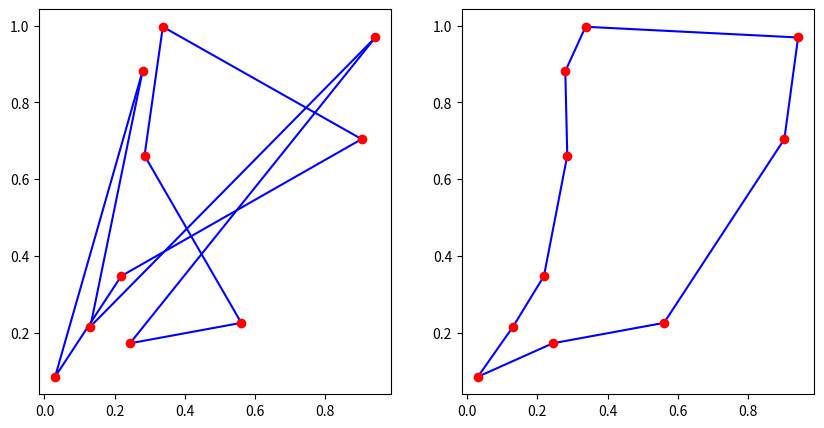

The script that saved this image:
import numpy
import matplotlib.pyplot as plt

class Coordenada:
    def __init__(self, x, y):
        self.x = x
        self.y = y

    @staticmethod
    def calcular_distancia(cidade1, cidade2):
        return numpy.sqrt(numpy.abs(cidade1.x - cidade2.x)**2 + numpy.abs(cidade1.y - cidade2.y)**2)

    @staticmethod
    def calcular_distancia_total(coords):
        dist = 0
        for primeiro, segundo in zip(coords[:-1], coords[1:]): #percorre todas as coordenadas
            dist += Coordenada.calcular_distancia(primeiro, segundo)
        dist += Coordenada.calcular_distancia(coords[0], coords[-1])
        return dist


if __name__ == "__main__":
    coords = []
    for i in range(10):
        coords.append(
            Coordenada(numpy.random.uniform(), numpy.random.uniform()))

    fig = plt.figure(figsize=(10, 5))
    ax1 = fig.add_subplot(121)
    ax2 = fig.add_subplot(122)
    # Desenha o caminho entre os pontos em sequência
    for primeiro, segundo in zip(coords[:-1], coords[1:]):
        ax1.plot([primeiro.x, segundo.x], [primeiro.y, segundo.y], 'b')
    ax1.plot([coords[0].x, coords[-1].x], [coords[0].y, coords[-1].y], 'b')
    # Desenha os pontos
    for c in coords:
        ax1.plot(c.x, c.y, 'ro')

    # Têmpera Simulada
    custo0 = Coordenada.calcular_distancia_total(coords)

    t = 30
    fator = 0.99
    
    for i in range(1000):
        print(i, 'custo =', custo0)

        t = t * fator
        for j in range(100):
            r1, r2 = numpy.random.randint(0, len(coords), size=2)
            #swap
            aux = coords[r1]
            coords[r1] = coords[r2]
            coords[r2] = aux

            custo1 = Coordenada.calcular_distancia_total(coords)

            if custo1 < custo0:
                custo0 = custo1
            else:
                # Qual a chance de escolhermos um caminho pior?
                x = numpy.random.uniform()
                if x < numpy.exp((custo0 - custo1)/t):
                    custo0 = custo1
                else:
                    #swap - volta o que era antigamente
                    aux = coords[r1]
                    coords[r1] = coords[r2]
                    coords[r2] = aux

    for primeiro, segundo in zip(coords[:-1], coords[1:]):
        ax2.plot([primeiro.x, segundo.x], [primeiro.y, segundo.y], 'b')
    ax2.plot([coords[0].x, coords[-1].x], [coords[0].y, coords[-1].y], 'b')
    for c in coords:
        ax2.plot(c.x, c.y, 'ro')

    plt.show()
